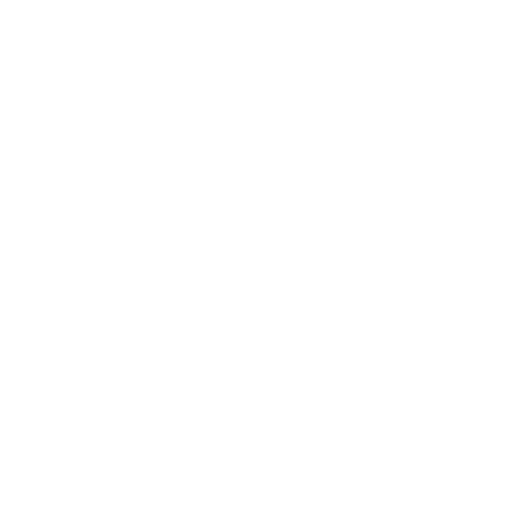
t = 0.00 s
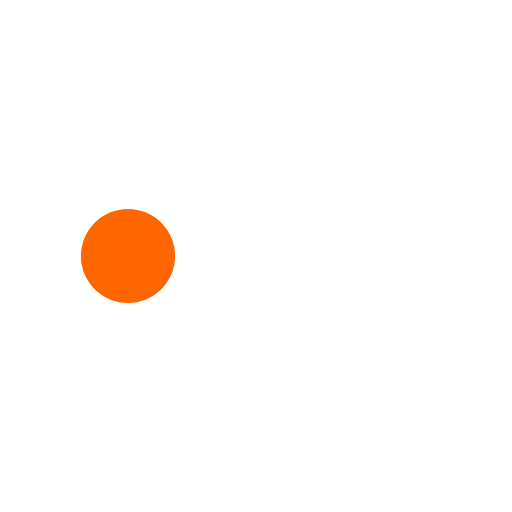
t = 0.30 s
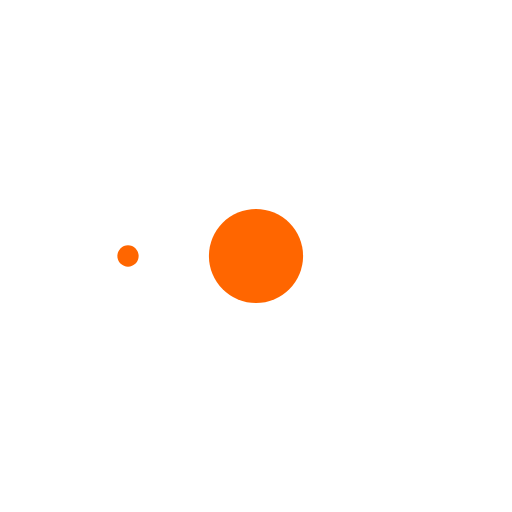
t = 0.60 s
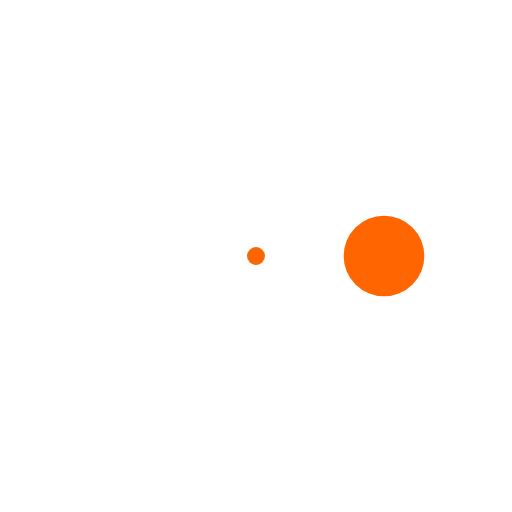
t = 0.93 s
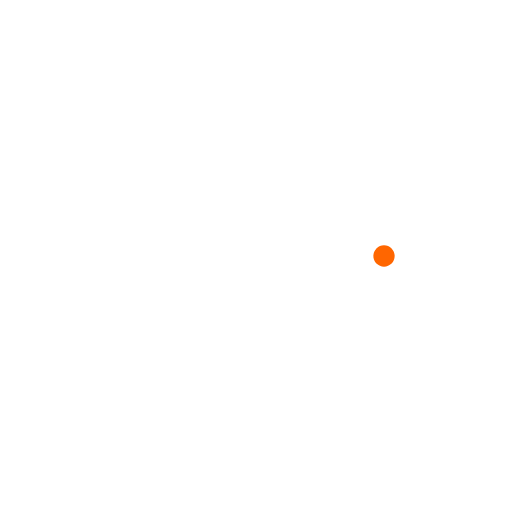
t = 1.20 s
t = 1.50 s: frame unchanged from t = 0.30 s, image omitted

The animated SVG that drew these frames (rendered in a browser with its animation timeline set to each time). Animation: 3 SMIL elements (animate=3); one cycle of 1.80 s, repeats indefinitely.

<svg xmlns="http://www.w3.org/2000/svg" viewBox="0 0 32 32" width="32" height="32" fill="rgb(255, 102, 0)">
  <circle transform="translate(8 0)" cx="0" cy="16" r="0">
    <animate attributeName="r" values="0; 4; 0; 0" dur="1.2s" repeatCount="indefinite" begin="0"
      keytimes="0;0.2;0.7;1" keySplines="0.2 0.2 0.4 0.8;0.2 0.6 0.4 0.8;0.2 0.6 0.4 0.8" calcMode="spline" />
  </circle>
  <circle transform="translate(16 0)" cx="0" cy="16" r="0">
    <animate attributeName="r" values="0; 4; 0; 0" dur="1.2s" repeatCount="indefinite" begin="0.3"
      keytimes="0;0.2;0.7;1" keySplines="0.2 0.2 0.4 0.8;0.2 0.6 0.4 0.8;0.2 0.6 0.4 0.8" calcMode="spline" />
  </circle>
  <circle transform="translate(24 0)" cx="0" cy="16" r="0">
    <animate attributeName="r" values="0; 4; 0; 0" dur="1.2s" repeatCount="indefinite" begin="0.6"
      keytimes="0;0.2;0.7;1" keySplines="0.2 0.2 0.4 0.8;0.2 0.6 0.4 0.8;0.2 0.6 0.4 0.8" calcMode="spline" />
  </circle>
</svg>
